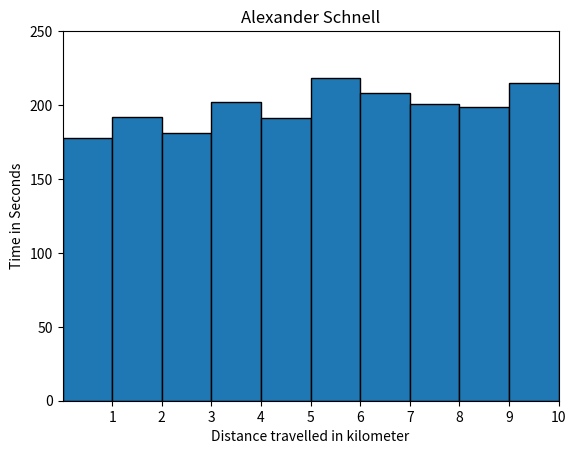

Here is the Python script that generated this plot: (Note: this script raises an exception after producing the figure.)
import numpy as np
import matplotlib.pyplot as plt

x = np.array([1, 2, 3, 4, 5, 6, 7, 8, 9, 10])
time_min = np.array([2, 3, 3, 3, 3, 3, 3, 3, 3, 3])
time_sec = np.array([58, 12, 1, 22, 11, 38, 28, 21, 19, 35])
time_sec_total = 60 * time_min + time_sec
time_sec_accumulated = time_sec_total.cumsum()

plt.figure(1)
plt.bar(x - 0.5, time_sec_total, edgecolor=(0, 0, 0), width=1)
plt.axis([0, 10, 0, 250])
plt.xticks(x)
plt.xlabel("Distance travelled in kilometer")
plt.ylabel("Time in Seconds")
plt.title("Alexander Schnell")
plt.savefig("./images/lauf_01.png")
plt.figure(2)
plt.axis([0, 10, 0, 2050])
plt.xticks(x)
plt.plot(x, time_sec_accumulated, "ro-")
plt.xlabel("Distance in kilometer")
plt.ylabel("Time in Seconds")
plt.title("Alexander Schnell")
plt.savefig("./images/lauf_02.png")
plt.show()
